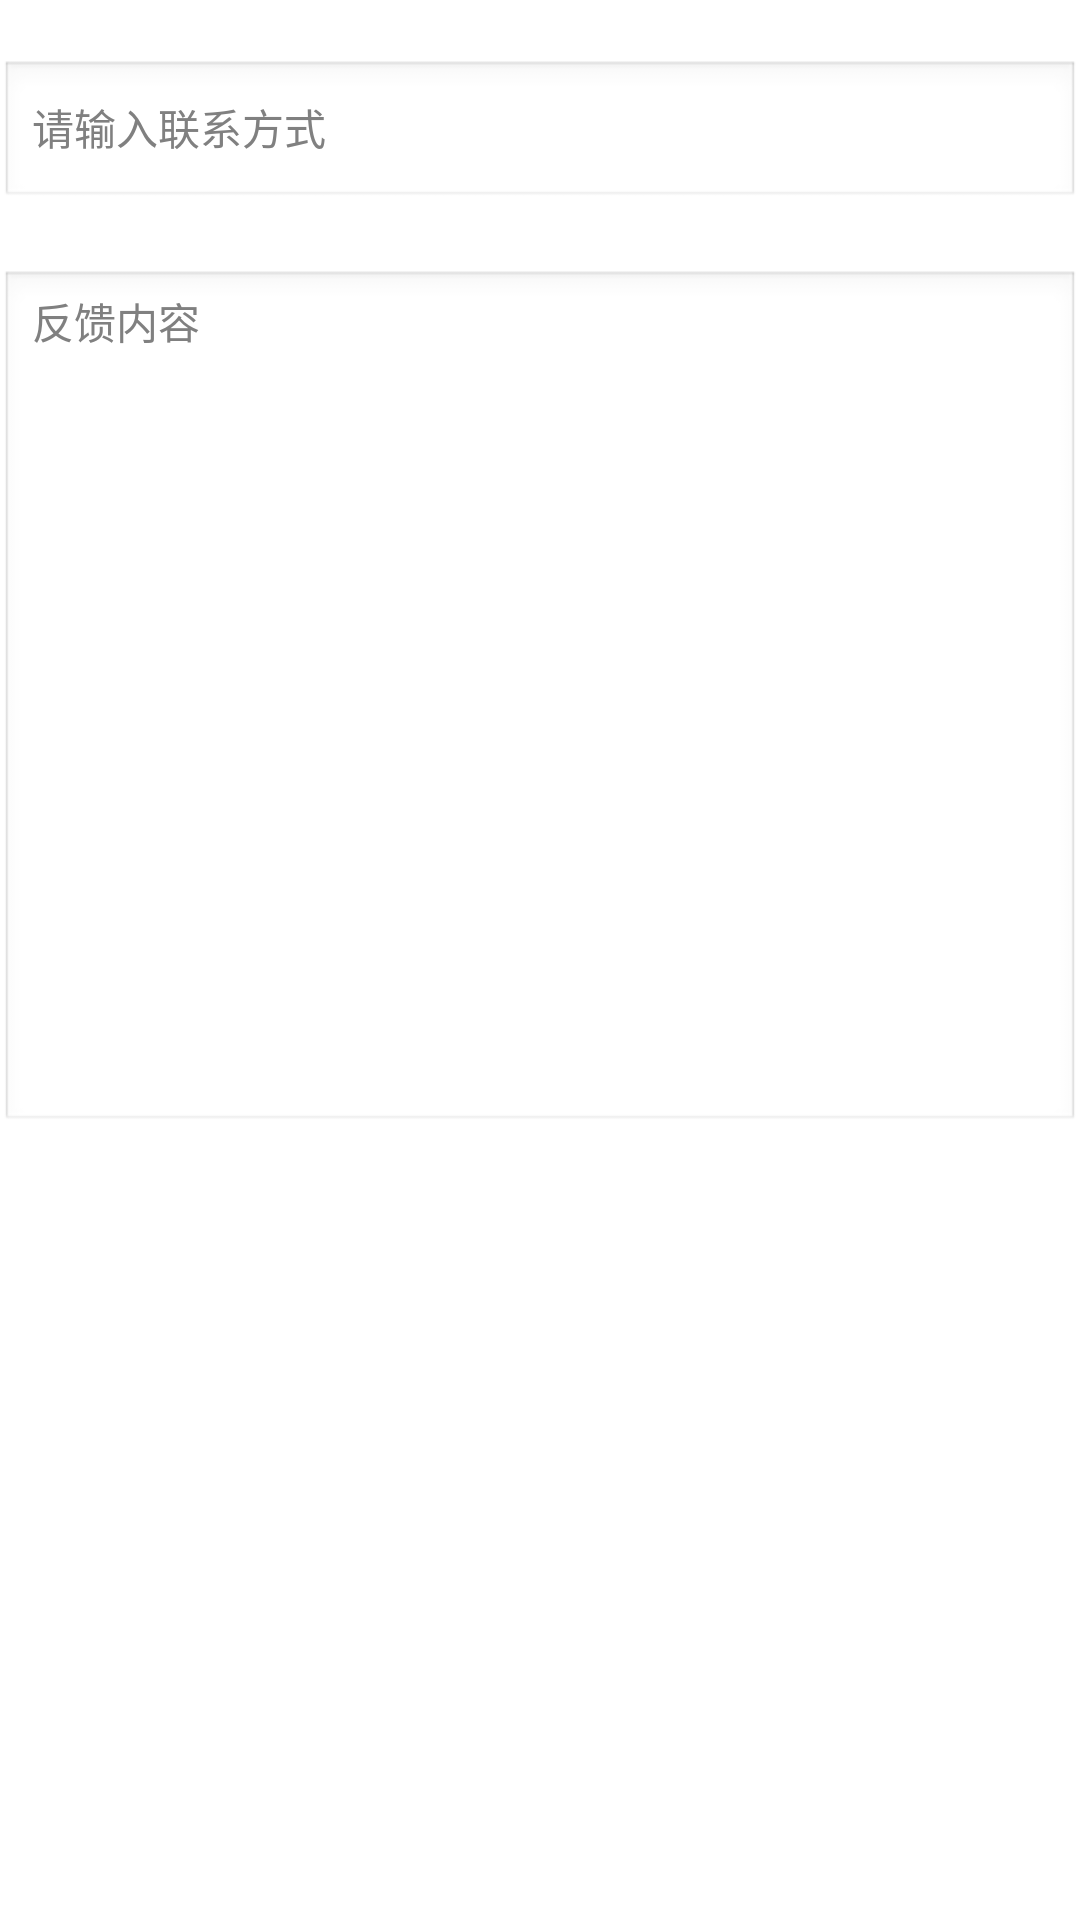

Here is an Android app screen rendered from its layout file. Give the layout XML and the strings, colors and styles it references.
<!-- AndroidManifest.xml: application theme AppTheme -->
<!-- res/layout/feedback.xml -->
<?xml version="1.0" encoding="utf-8"?>

<RelativeLayout xmlns:android="http://schemas.android.com/apk/res/android"
    android:layout_width="fill_parent"
    android:layout_height="fill_parent"
    android:layout_marginBottom="10dp"
    android:layout_marginLeft="10dp"
    android:layout_marginRight="10dp"
    android:orientation="vertical" >

    <EditText
        android:id="@+id/et_feedback_phone"
        android:layout_width="fill_parent"
        android:layout_height="50dp"
        android:layout_alignParentTop="true"
        android:layout_marginTop="20dp"
        android:hint="请输入联系方式"
        android:textSize="14sp" />

    <EditText
        android:id="@+id/et_feedback_content"
        android:layout_width="fill_parent"
        android:layout_height="288dp"
        android:layout_below="@id/et_feedback_phone"
        android:layout_marginTop="20dp"
        android:gravity="left"
        android:hint="反馈内容"
        android:textSize="14sp" />

    <Button
        android:id="@+id/btn_feedback_ok"
        android:layout_width="fill_parent"
        android:layout_height="wrap_content"
        android:layout_alignParentBottom="true"
        android:background="@drawable/shape"
        android:text="提       交"
        android:textColor="#fff"
        android:textSize="15sp" />

</RelativeLayout>
<!-- resources referenced by this layout -->
<resources>
  <style name="AppTheme" parent="AppBaseTheme">
          
      </style>
  <style name="AppBaseTheme" parent="android:Theme.Light">
          
      </style>
</resources>
